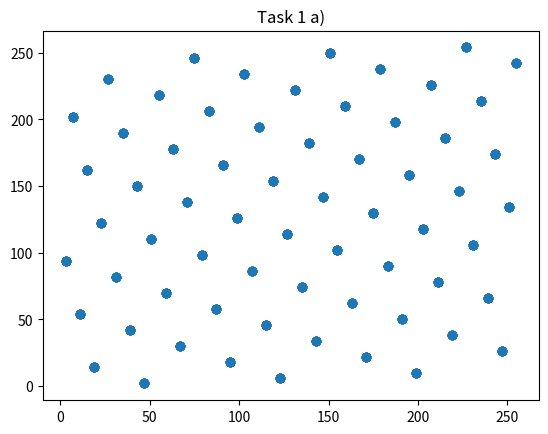
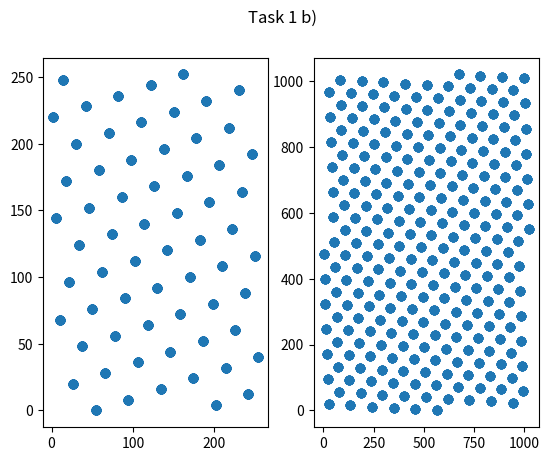
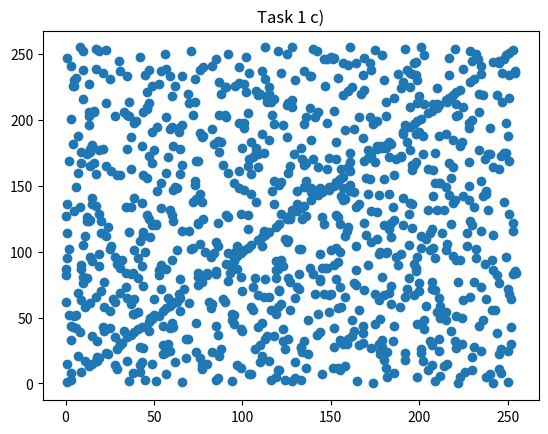

Recreate these plots in Python, in order.
%matplotlib inline
import numpy as np
from matplotlib import pyplot as plt
print("Imported numpy and matplotlib")

from typing import Iterator
def linear_congruential_rng(x0: int, a: int, c: int, k: int) -> Iterator[int]:
    x = x0
    while True:
        x = (a*x + c) % k
        yield x

rng = linear_congruential_rng(10, 27, 13, 256)
random_pairs = [(next(rng), next(rng)) for _ in range(512)]
random_x = [p[0] for p in random_pairs]
random_y = [p[1] for p in random_pairs]

plt.figure()
plt.title("Task 1 a)")
plt.scatter(random_x, random_y)

rng_256 = linear_congruential_rng(0, 237, 2, 256)
random_pairs_256 = [(next(rng_256), next(rng_256)) for _ in range(2048)]
random_x_256 = [p[0] for p in random_pairs_256]
random_y_256 = [p[1] for p in random_pairs_256]

rng_1024 = linear_congruential_rng(0, 237, 2, 1024)
random_pairs_1024 = [(next(rng_1024), next(rng_1024)) for _ in range(2048)]
random_x_1024 = [p[0] for p in random_pairs_1024]
random_y_1024 = [p[1] for p in random_pairs_1024]

plt.figure()
plt.suptitle("Task 1 b)")
plt.subplot(1,2,1)
plt.scatter(random_x_256, random_y_256)
plt.subplot(1,2,2)
plt.scatter(random_x_1024, random_y_1024)


def coupled_linear_congruential_rng(x0: int, a1: int, c1: int, k1: int, a2: int, c2: int, k2: int) -> Iterator[int]:
    x1 = x0
    x2 = x0
    rng1 = linear_congruential_rng(x1, a1, c1, k1)
    rng2 = linear_congruential_rng(x2, a2, c2, k2)
    accepted_divisors = [2, 3, 5, 7, 13]
    while True:
        x2 = next(rng2)
        while all(x2 // i for i in accepted_divisors):
            x1 = next(rng1)
            x2 = next(rng2)
        yield x1
    

rng = coupled_linear_congruential_rng(0, 237, 1, 256, 237, 1, 1024)
random_pairs = [(next(rng), next(rng)) for _ in range(1000)]
random_x = [p[0] for p in random_pairs]
random_y = [p[1] for p in random_pairs]

plt.figure()
plt.title("Task 1 c)")
plt.scatter(random_x, random_y)